The GitHub repository gaiuso33/AI-Powered-Food-Inspection contains a labelled image folder "data_split" with 2 categories: fresh, stale. Examples follow, each with its label.

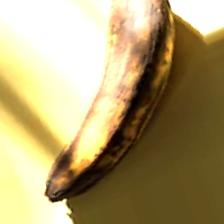
Label: stale

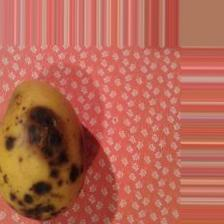
Label: stale

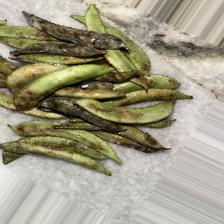
Label: stale

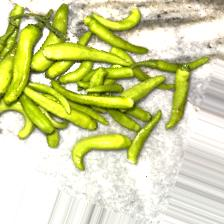
Label: fresh

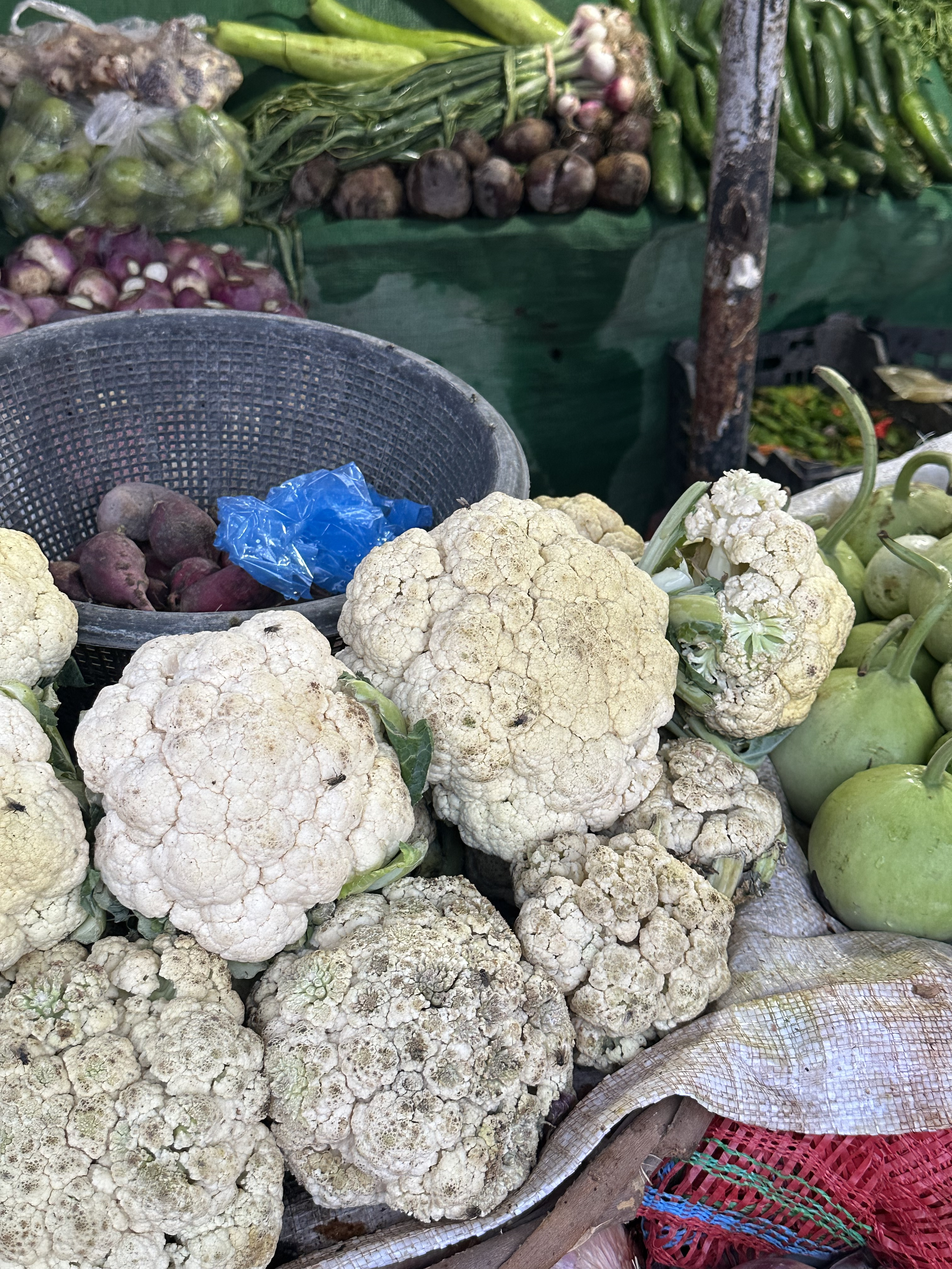
Label: fresh

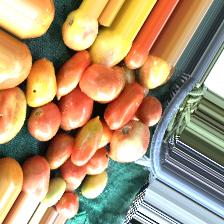
Label: fresh
